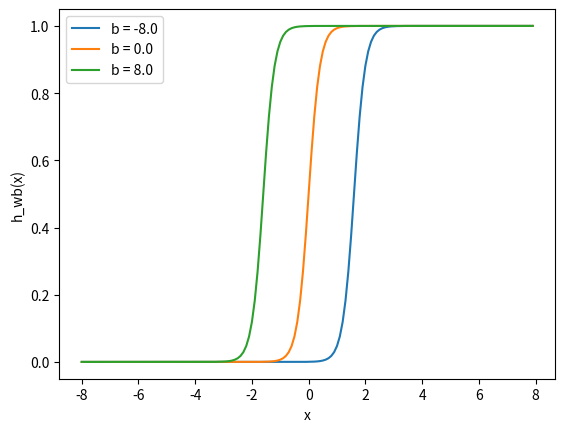

Here is the Python script that generated this plot:
import matplotlib.pylab as plt
import numpy as np

w = 5.0
b1 = -8.0
b2 = 0.0
b3 = 8.0
l1 = 'b = -8.0'
l2 = 'b = 0.0'
l3 = 'b = 8.0'
x = np.arange(-8, 8, 0.1)

for b, l in [(b1, l1), (b2, l2), (b3, l3)]:
    f = 1 / (1 + np.exp(-(x*w+b)))
    plt.plot(x, f, label=l)
plt.xlabel('x')
plt.ylabel('h_wb(x)')
plt.legend(loc=2)
plt.show()